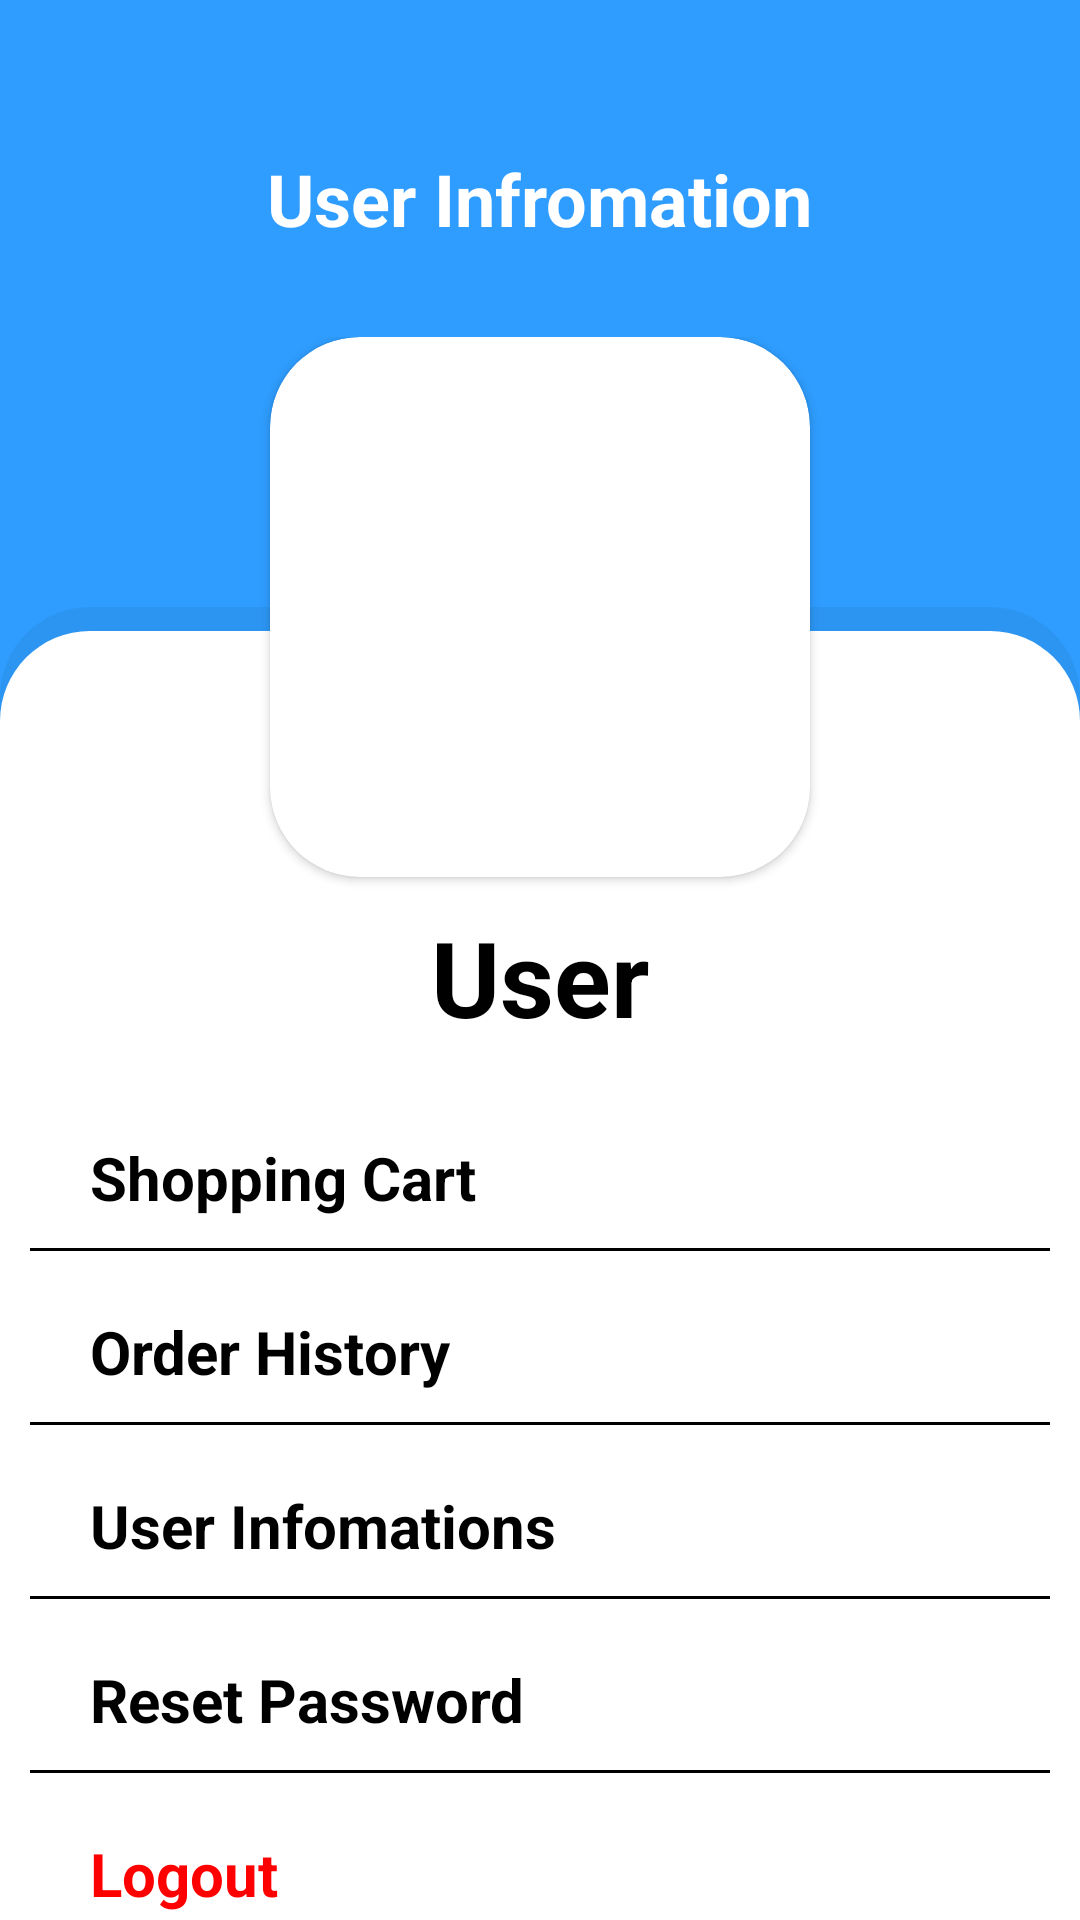

Produce the Android XML layout that renders to this screen, including the resource entries it uses.
<!-- AndroidManifest.xml: application theme Theme.Vestman -->
<!-- res/layout/fragment_account.xml -->
<?xml version="1.0" encoding="utf-8"?>
<androidx.appcompat.widget.LinearLayoutCompat xmlns:android="http://schemas.android.com/apk/res/android"
    xmlns:app="http://schemas.android.com/apk/res-auto"
    xmlns:tools="http://schemas.android.com/tools"
    android:layout_width="match_parent"
    android:layout_height="match_parent"
    android:background="@color/pri_blue"
    android:orientation="vertical"
    tools:context=".MainActivity"
    android:weightSum="10"
    >

    <LinearLayout
        android:layout_width="match_parent"
        android:layout_height="wrap_content"
        android:orientation="horizontal"
        android:layout_marginTop="50dp"
        android:layout_marginBottom="30dp"
        android:gravity="center"

        >
        <TextView
            android:layout_width="wrap_content"
            android:layout_height="wrap_content"
            android:text="User Infromation"
            android:textSize="24dp"
            android:textStyle="bold"
            android:textColor="@color/white"
            android:layout_gravity="center"/>
    </LinearLayout>

    <RelativeLayout
        android:layout_width="match_parent"
        android:layout_height="match_parent"
        android:orientation="vertical"
        android:layout_weight="8"
        >

        <LinearLayout
            android:layout_width="match_parent"
            android:layout_height="match_parent"
            android:background="@drawable/custom_background"
            android:layout_alignParentBottom="true"
            android:layout_marginTop="90dp"
            android:paddingTop="100dp"
            android:orientation="vertical"
            >
            <TextView
                android:id="@+id/tv_username"
                android:layout_width="wrap_content"
                android:layout_height="wrap_content"
                android:text="User"
                android:layout_gravity="center_horizontal"
                android:textSize="35dp"
                android:textStyle="bold"
                android:textColor="@color/black"
                android:layout_marginBottom="20dp"
                />
            <LinearLayout
                android:layout_width="match_parent"
                android:layout_height="wrap_content"
                android:orientation="vertical"
                android:padding="10dp"
                >

                <TextView
                    android:id="@+id/txt_shoppingcart"
                    android:layout_width="match_parent"
                    android:layout_height="wrap_content"
                    android:layout_marginBottom="10dp"
                    android:text="Shopping Cart"
                    android:textSize="20dp"
                    android:paddingLeft="20dp"
                    android:textColor="@color/black"
                    android:textStyle="bold"
                    />

                <View
                    android:layout_width="match_parent"
                    android:layout_height="1dp"
                    android:background="@color/black"
                    />
            </LinearLayout>



























            <LinearLayout
                android:layout_width="match_parent"
                android:layout_height="wrap_content"
                android:orientation="vertical"
                android:padding="10dp"
                >
                <TextView
                    android:id="@+id/txt_orderhistory"
                    android:layout_width="match_parent"
                    android:layout_height="wrap_content"
                    android:text="Order History"
                    android:textSize="20dp"
                    android:layout_marginBottom="10dp"
                    android:paddingLeft="20dp"
                    android:textColor="@color/black"
                    android:textStyle="bold"
                    />

                <View
                    android:layout_width="match_parent"
                    android:layout_height="1dp"
                    android:background="@color/black"
                    />
            </LinearLayout>

            <LinearLayout
                android:layout_width="match_parent"
                android:layout_height="wrap_content"
                android:orientation="vertical"
                android:padding="10dp"
                >

                <TextView
                    android:id="@+id/txt_userinfo"
                    android:layout_width="match_parent"
                    android:layout_height="wrap_content"
                    android:layout_marginBottom="10dp"
                    android:text="User Infomations"
                    android:textSize="20dp"
                    android:paddingLeft="20dp"
                    android:textColor="@color/black"
                    android:textStyle="bold"
                    />

                <View
                    android:layout_width="match_parent"
                    android:layout_height="1dp"
                    android:background="@color/black"
                    />
            </LinearLayout>

            <LinearLayout
                android:layout_width="match_parent"
                android:layout_height="wrap_content"
                android:orientation="vertical"
                android:padding="10dp"
                >
                <TextView
                    android:id="@+id/txt_resetpass"
                    android:layout_width="match_parent"
                    android:layout_height="wrap_content"
                    android:text="Reset Password"
                    android:textSize="20dp"
                    android:layout_marginBottom="10dp"
                    android:paddingLeft="20dp"
                    android:textColor="@color/black"
                    android:textStyle="bold"
                    />

                <View
                    android:layout_width="match_parent"
                    android:layout_height="1dp"
                    android:background="@color/black"
                    />
            </LinearLayout>

            <LinearLayout
                android:layout_width="match_parent"
                android:layout_height="wrap_content"
                android:orientation="vertical"
                android:padding="10dp"
                >
                <TextView
                    android:id="@+id/txt_logout"
                    android:layout_width="match_parent"
                    android:layout_height="wrap_content"
                    android:text="Logout"
                    android:textSize="20dp"
                    android:textColor="@color/red"
                    android:layout_marginBottom="10dp"
                    android:paddingLeft="20dp"
                    android:textStyle="bold"
                    />

                <View
                    android:layout_width="match_parent"
                    android:layout_height="1dp"
                    android:background="@color/black"
                    />
            </LinearLayout>


        </LinearLayout>

        <androidx.cardview.widget.CardView
            android:layout_width="180dp"
            android:layout_height="180dp"
            android:layout_alignParentTop="true"
            android:layout_centerHorizontal="true"
            app:cardCornerRadius="30dp"
            >
            <ImageView
                android:id="@+id/img_account"
                android:layout_width="180dp"
                android:layout_height="180dp"
                />
        </androidx.cardview.widget.CardView>

    </RelativeLayout>


</androidx.appcompat.widget.LinearLayoutCompat>
<!-- resources referenced by this layout -->
<resources>
  <color name="black">#FF000000</color>
  <color name="pri_blue">#2E9DFF</color>
  <color name="red">#FF0000</color>
  <color name="white">#FFFFFFFF</color>
  <!-- drawable custom_background (drawable) -->
  <?xml version="1.0" encoding="utf-8"?>
  <layer-list xmlns:android="http://schemas.android.com/apk/res/android">
      <item>
          <shape android:shape="rectangle" >
              <solid android:color="#0D000000"></solid>
              <corners android:radius="30dp"/>
  
          </shape>
      </item>
      <item android:top="8dp">
          <shape android:shape="rectangle">
              <solid android:color="@color/white"></solid>
              <corners android:radius="30dp"/>
  
          </shape>
      </item>
      <item android:top="100dp"
          >
          <shape android:shape="rectangle">
              <solid android:color="@color/white"></solid>
          </shape>
      </item>
  </layer-list>
  <style name="Theme.Vestman" parent="Theme.AppCompat.Light.NoActionBar">
          
          <item name="colorPrimary">@color/purple_500</item>
          <item name="colorPrimaryVariant">@color/purple_700</item>
          <item name="colorOnPrimary">@color/white</item>
          
          <item name="colorSecondary">@color/teal_200</item>
          <item name="colorSecondaryVariant">@color/teal_700</item>
          <item name="colorOnSecondary">@color/black</item>
          
          <item name="android:statusBarColor">?attr/colorPrimaryVariant</item>
          
      </style>
  <color name="purple_500">#2E9DFF</color>
  <color name="purple_700">#2E9DFF</color>
  <color name="teal_200">#FF03DAC5</color>
  <color name="teal_700">#FF018786</color>
</resources>
